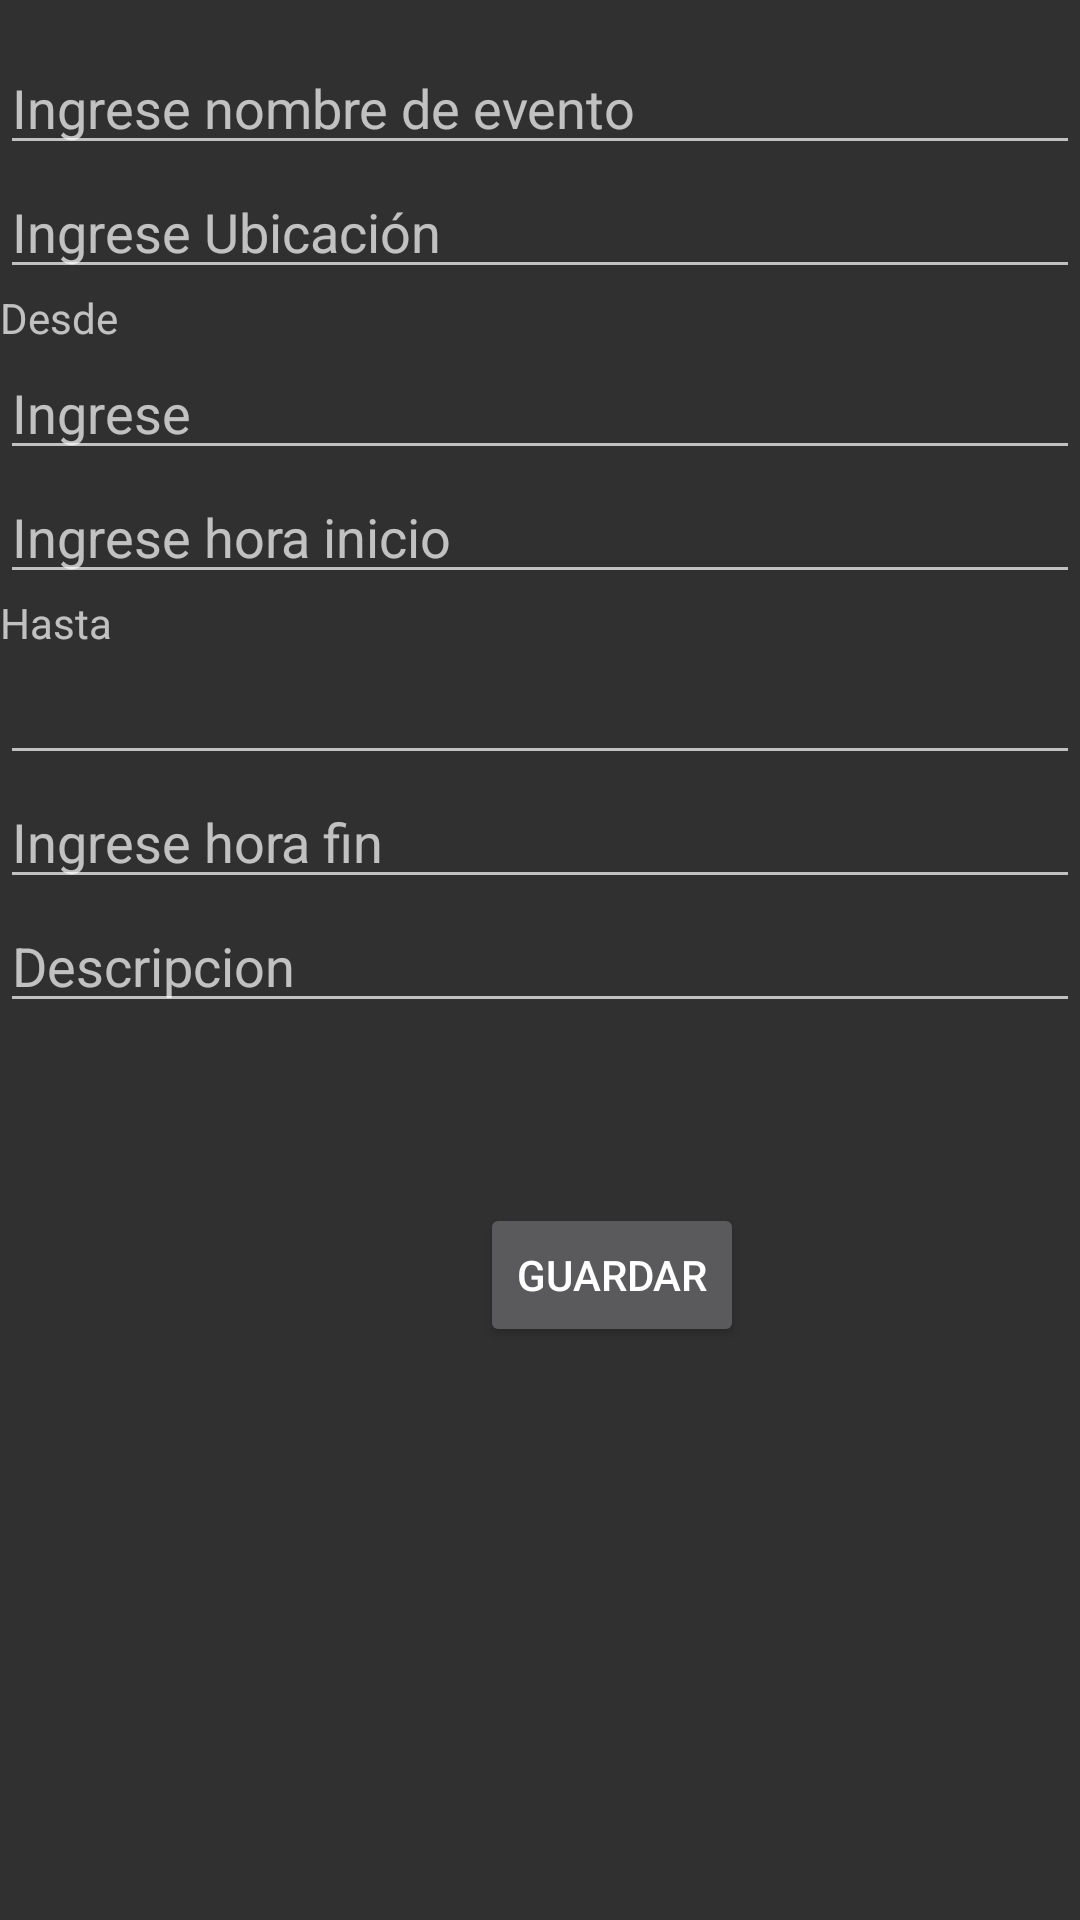

Android layout source for this screen:
<!-- AndroidManifest.xml: application theme Theme.AppCompat.NoActionBar -->
<!-- res/layout/activity_agregar_eventos.xml -->
<?xml version="1.0" encoding="utf-8"?>
<androidx.constraintlayout.widget.ConstraintLayout xmlns:android="http://schemas.android.com/apk/res/android"
    xmlns:app="http://schemas.android.com/apk/res-auto"
    xmlns:tools="http://schemas.android.com/tools"
    android:layout_width="match_parent"
    android:layout_height="match_parent"
    tools:context=".AgregarEventosActivity">

    <EditText
        android:id="@+id/edtNombreEvento"
        android:layout_width="match_parent"
        android:layout_height="wrap_content"
        android:hint="Ingrese nombre de evento"
        app:layout_constraintBottom_toBottomOf="parent"
        app:layout_constraintEnd_toEndOf="parent"
        app:layout_constraintHorizontal_bias="1.0"
        app:layout_constraintStart_toStartOf="parent"
        app:layout_constraintTop_toTopOf="parent"
        app:layout_constraintVertical_bias="0.023"/>

    <EditText
        android:id="@+id/edtUbicacion"
        android:layout_width="match_parent"
        android:layout_height="wrap_content"
        android:hint="Ingrese Ubicación"
        app:layout_constraintTop_toBottomOf="@+id/edtNombreEvento"
        app:layout_editor_absoluteX="0dp"/>
    <TextView
        android:id="@+id/ltvDesde"
        android:layout_width="wrap_content"
        android:layout_height="wrap_content"
        android:text="Desde"
        app:layout_constraintStart_toStartOf="parent"
        app:layout_constraintTop_toBottomOf="@id/edtUbicacion" />

    <EditText
        android:id="@+id/edtFechaDesde"
        android:layout_width="match_parent"
        android:layout_height="wrap_content"
        android:hint="Ingrese "
        app:layout_constraintTop_toBottomOf="@+id/ltvDesde"
        app:layout_editor_absoluteX="0dp"/>

    <EditText
        android:id="@+id/edtHoraInicio"
        android:layout_width="match_parent"
        android:layout_height="wrap_content"
        app:layout_constraintTop_toBottomOf="@+id/edtFechaDesde"
        android:hint="Ingrese hora inicio"
        android:inputType="time"
        app:layout_editor_absoluteX="0dp"/>

    <TextView
        android:id="@+id/ltvHasta"
        android:layout_width="wrap_content"
        android:layout_height="wrap_content"
        android:text="Hasta"
        app:layout_constraintStart_toStartOf="parent"
        app:layout_constraintTop_toBottomOf="@+id/edtHoraInicio" />

    <EditText
        android:id="@+id/edtFechaHasta"
        android:layout_width="match_parent"
        android:layout_height="wrap_content"
        app:layout_constraintTop_toBottomOf="@+id/ltvHasta"
        app:layout_editor_absoluteX="0dp"/>

    <EditText
        android:id="@+id/edtHoraHasta"
        android:layout_width="match_parent"
        android:layout_height="wrap_content"
        app:layout_constraintTop_toBottomOf="@+id/edtFechaHasta"
        android:hint="Ingrese hora fin"
        android:inputType="time"
        app:layout_editor_absoluteX="0dp"/>

    <EditText
        android:id="@+id/edtDescripcion"
        android:hint="Descripcion"
        android:layout_width="match_parent"
        android:layout_height="wrap_content"
        app:layout_constraintTop_toBottomOf="@+id/edtHoraHasta"
        app:layout_editor_absoluteX="0dp"/>

    <Button
        android:id="@+id/btnGuardar"
        android:layout_width="wrap_content"
        android:layout_height="wrap_content"
        android:layout_marginStart="160dp"
        android:layout_marginLeft="160dp"
        android:layout_marginTop="60dp"
        android:text="Guardar"
        app:layout_constraintStart_toStartOf="parent"
        app:layout_constraintTop_toBottomOf="@+id/edtDescripcion" />

    <Button
        android:id="@+id/btnCancelar"
        android:layout_width="wrap_content"
        android:layout_height="wrap_content"
        android:layout_marginTop="40dp"
        android:text="Cancelar"
        android:visibility="gone"
        app:layout_constraintEnd_toEndOf="parent"
        app:layout_constraintStart_toEndOf="@+id/btnGuardar"
        app:layout_constraintTop_toBottomOf="@+id/edtDescripcion" />

</androidx.constraintlayout.widget.ConstraintLayout>
<!-- resources referenced by this layout -->
<resources>

</resources>
